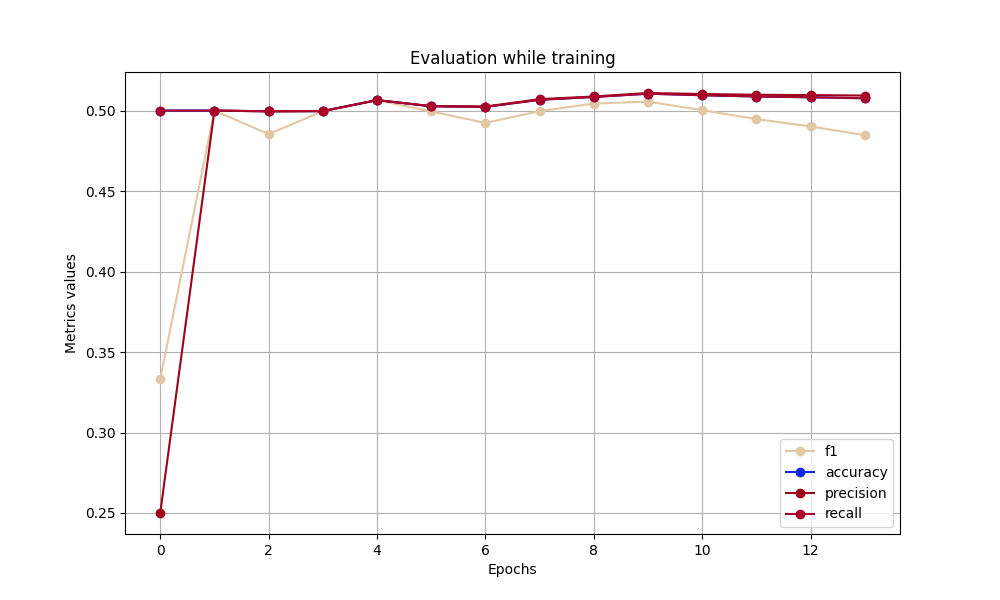

The file beside this chart, header and first rows:
f1, accuracy, precision, recall
0.3333, 0.5, 0.25, 0.5
0.5, 0.5, 0.5, 0.5
0.4854, 0.4996, 0.4995, 0.4996
0.4997, 0.4997, 0.4997, 0.4997
0.5065, 0.5065, 0.5065, 0.5065
0.4995, 0.5027, 0.5028, 0.5027
0.4923, 0.5023, 0.5025, 0.5023
0.4996, 0.5067, 0.5071, 0.5067
0.5044, 0.5085, 0.5088, 0.5085
0.5056, 0.5105, 0.5109, 0.5105
0.5003, 0.5095, 0.5103, 0.5095
0.4948, 0.5088, 0.5098, 0.5087
0.4901, 0.5083, 0.5096, 0.5083
0.4848, 0.5077, 0.5093, 0.5077
